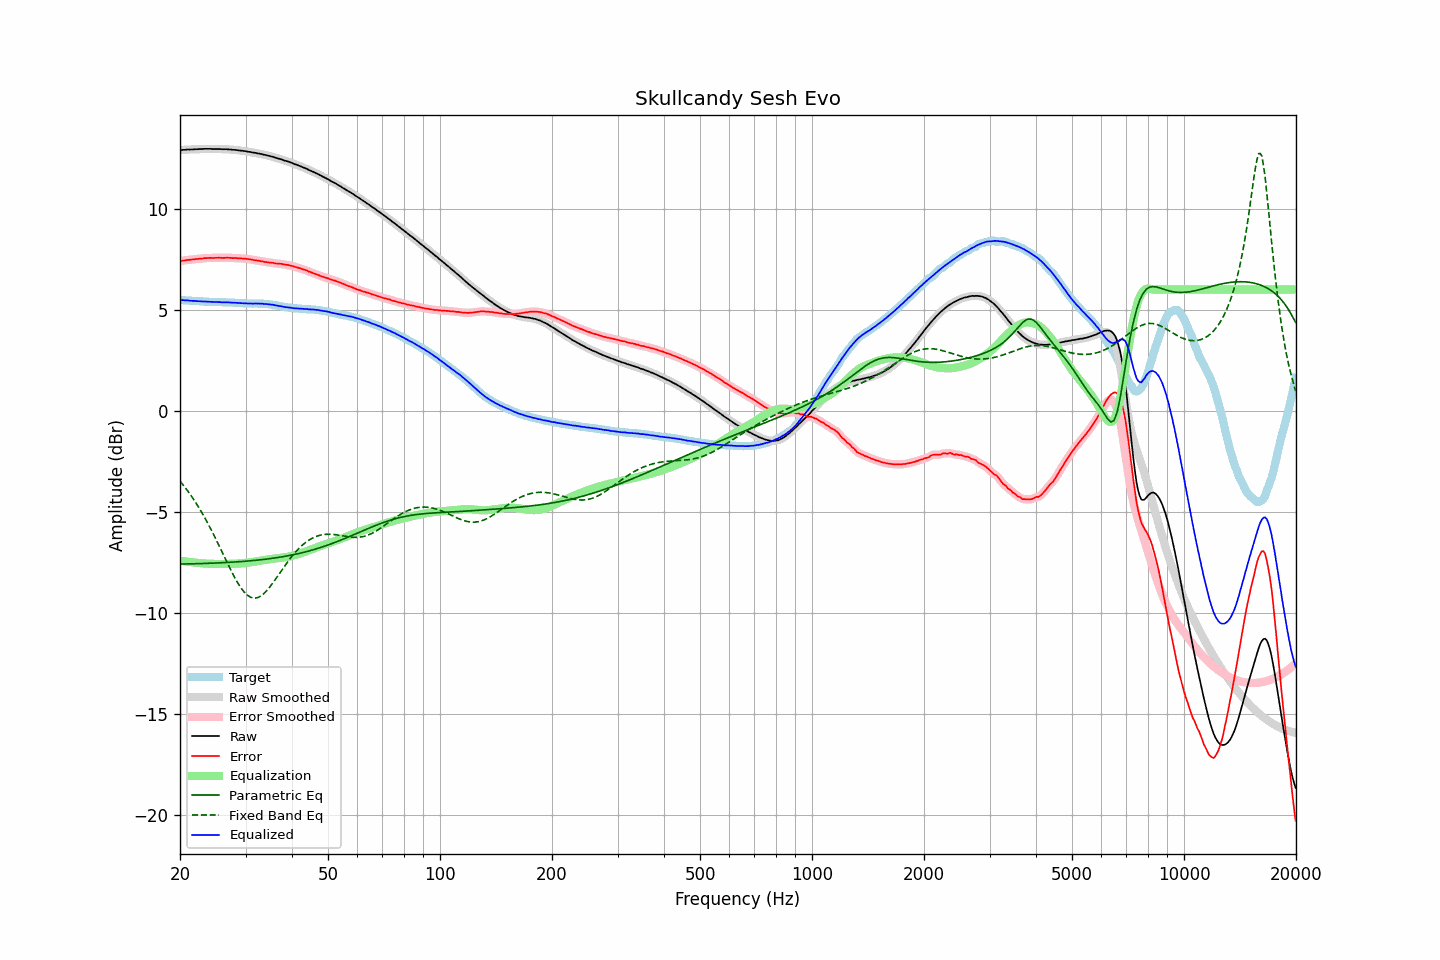

The data file committed next to this chart (first rows):
frequency, raw, error, smoothed, error_smoothed, equalization, parametric_eq, fixed_band_eq, equalized_raw, equalized_smoothed, target
20.00, 12.89, 7.40, 12.89, 7.40, -7.41, -7.58, -3.47, 5.48, 5.48, 5.48
20.20, 12.90, 7.42, 12.90, 7.42, -7.42, -7.57, -3.57, 5.48, 5.48, 5.48
20.40, 12.91, 7.44, 12.91, 7.43, -7.43, -7.57, -3.67, 5.48, 5.48, 5.47
20.61, 12.91, 7.44, 12.91, 7.44, -7.44, -7.57, -3.77, 5.47, 5.47, 5.47
20.81, 12.92, 7.46, 12.92, 7.45, -7.45, -7.57, -3.87, 5.47, 5.47, 5.46
21.02, 12.93, 7.47, 12.92, 7.46, -7.46, -7.57, -3.98, 5.47, 5.46, 5.46
21.23, 12.92, 7.47, 12.92, 7.47, -7.47, -7.56, -4.09, 5.45, 5.45, 5.45
21.44, 12.93, 7.48, 12.93, 7.48, -7.48, -7.56, -4.20, 5.45, 5.44, 5.45
21.66, 12.93, 7.49, 12.93, 7.49, -7.49, -7.56, -4.32, 5.44, 5.44, 5.44
21.87, 12.94, 7.50, 12.93, 7.50, -7.50, -7.56, -4.44, 5.44, 5.44, 5.44
22.09, 12.94, 7.51, 12.94, 7.51, -7.51, -7.56, -4.56, 5.43, 5.43, 5.43
22.31, 12.94, 7.51, 12.94, 7.51, -7.51, -7.55, -4.69, 5.42, 5.43, 5.43
22.54, 12.95, 7.52, 12.94, 7.52, -7.52, -7.55, -4.82, 5.42, 5.42, 5.43
22.76, 12.95, 7.53, 12.95, 7.53, -7.53, -7.55, -4.95, 5.42, 5.42, 5.42
22.99, 12.95, 7.53, 12.95, 7.54, -7.54, -7.55, -5.09, 5.41, 5.41, 5.41
23.22, 12.96, 7.55, 12.95, 7.55, -7.55, -7.54, -5.23, 5.41, 5.41, 5.40
23.45, 12.96, 7.55, 12.96, 7.55, -7.55, -7.54, -5.37, 5.41, 5.41, 5.40
23.69, 12.96, 7.55, 12.96, 7.56, -7.56, -7.54, -5.52, 5.40, 5.40, 5.40
23.92, 12.96, 7.57, 12.96, 7.56, -7.56, -7.54, -5.66, 5.40, 5.40, 5.39
24.16, 12.96, 7.57, 12.95, 7.56, -7.56, -7.53, -5.82, 5.39, 5.39, 5.39
24.40, 12.95, 7.56, 12.95, 7.56, -7.57, -7.53, -5.97, 5.38, 5.39, 5.39
24.65, 12.95, 7.56, 12.95, 7.56, -7.57, -7.53, -6.13, 5.38, 5.38, 5.39
24.89, 12.95, 7.57, 12.95, 7.56, -7.57, -7.52, -6.29, 5.38, 5.38, 5.38
25.14, 12.95, 7.57, 12.95, 7.57, -7.57, -7.52, -6.45, 5.38, 5.38, 5.38
25.39, 12.95, 7.57, 12.95, 7.57, -7.57, -7.52, -6.61, 5.38, 5.38, 5.38
25.65, 12.95, 7.57, 12.94, 7.57, -7.57, -7.51, -6.78, 5.38, 5.38, 5.38
25.91, 12.94, 7.56, 12.94, 7.57, -7.57, -7.51, -6.95, 5.37, 5.37, 5.37
26.16, 12.94, 7.56, 12.94, 7.57, -7.57, -7.50, -7.11, 5.37, 5.37, 5.37
26.43, 12.94, 7.57, 12.94, 7.57, -7.57, -7.50, -7.28, 5.37, 5.37, 5.37
26.69, 12.94, 7.58, 12.94, 7.57, -7.57, -7.50, -7.45, 5.37, 5.37, 5.36
26.96, 12.93, 7.57, 12.93, 7.57, -7.57, -7.49, -7.61, 5.36, 5.36, 5.36
27.23, 12.93, 7.57, 12.92, 7.57, -7.57, -7.49, -7.77, 5.36, 5.36, 5.36
27.50, 12.92, 7.56, 12.92, 7.56, -7.56, -7.48, -7.93, 5.35, 5.35, 5.36
27.77, 12.91, 7.55, 12.91, 7.56, -7.56, -7.48, -8.08, 5.35, 5.35, 5.36
28.05, 12.91, 7.56, 12.90, 7.56, -7.56, -7.47, -8.24, 5.35, 5.35, 5.34
28.33, 12.90, 7.55, 12.90, 7.55, -7.55, -7.47, -8.38, 5.34, 5.34, 5.34
28.62, 12.89, 7.55, 12.89, 7.55, -7.55, -7.46, -8.52, 5.34, 5.34, 5.34
28.90, 12.88, 7.55, 12.88, 7.54, -7.55, -7.46, -8.64, 5.33, 5.33, 5.33
29.19, 12.87, 7.54, 12.87, 7.54, -7.54, -7.45, -8.76, 5.33, 5.33, 5.33
29.48, 12.86, 7.53, 12.86, 7.54, -7.54, -7.44, -8.87, 5.32, 5.32, 5.33
29.78, 12.85, 7.53, 12.85, 7.53, -7.53, -7.44, -8.97, 5.32, 5.32, 5.31
30.08, 12.84, 7.53, 12.83, 7.52, -7.52, -7.43, -9.05, 5.32, 5.31, 5.31
30.38, 12.82, 7.51, 12.82, 7.51, -7.51, -7.42, -9.12, 5.31, 5.31, 5.31
30.68, 12.81, 7.50, 12.81, 7.50, -7.50, -7.42, -9.17, 5.31, 5.31, 5.31
30.99, 12.80, 7.49, 12.79, 7.49, -7.49, -7.41, -9.22, 5.31, 5.31, 5.31
31.30, 12.78, 7.47, 12.78, 7.47, -7.47, -7.40, -9.24, 5.30, 5.31, 5.30
31.61, 12.77, 7.46, 12.77, 7.46, -7.46, -7.40, -9.26, 5.31, 5.31, 5.31
31.93, 12.76, 7.45, 12.75, 7.45, -7.45, -7.39, -9.25, 5.31, 5.31, 5.31
32.24, 12.74, 7.43, 12.74, 7.43, -7.43, -7.38, -9.24, 5.30, 5.31, 5.31
32.57, 12.73, 7.42, 12.73, 7.42, -7.42, -7.37, -9.21, 5.31, 5.31, 5.30
32.89, 12.71, 7.41, 12.71, 7.41, -7.40, -7.36, -9.17, 5.30, 5.30, 5.30
33.22, 12.70, 7.40, 12.69, 7.39, -7.39, -7.35, -9.11, 5.31, 5.30, 5.30
33.55, 12.67, 7.37, 12.67, 7.38, -7.38, -7.35, -9.04, 5.29, 5.29, 5.30
33.89, 12.66, 7.36, 12.66, 7.36, -7.37, -7.34, -8.97, 5.29, 5.29, 5.29
34.23, 12.64, 7.36, 12.64, 7.35, -7.36, -7.33, -8.88, 5.28, 5.28, 5.28
34.57, 12.62, 7.34, 12.62, 7.34, -7.34, -7.32, -8.79, 5.27, 5.28, 5.28
34.92, 12.60, 7.33, 12.60, 7.34, -7.33, -7.31, -8.69, 5.27, 5.27, 5.26
35.27, 12.58, 7.33, 12.58, 7.32, -7.32, -7.29, -8.59, 5.26, 5.26, 5.25
35.62, 12.56, 7.32, 12.56, 7.31, -7.31, -7.28, -8.48, 5.25, 5.24, 5.24
35.97, 12.53, 7.29, 12.53, 7.30, -7.30, -7.27, -8.37, 5.22, 5.23, 5.23
... 635 more rows
